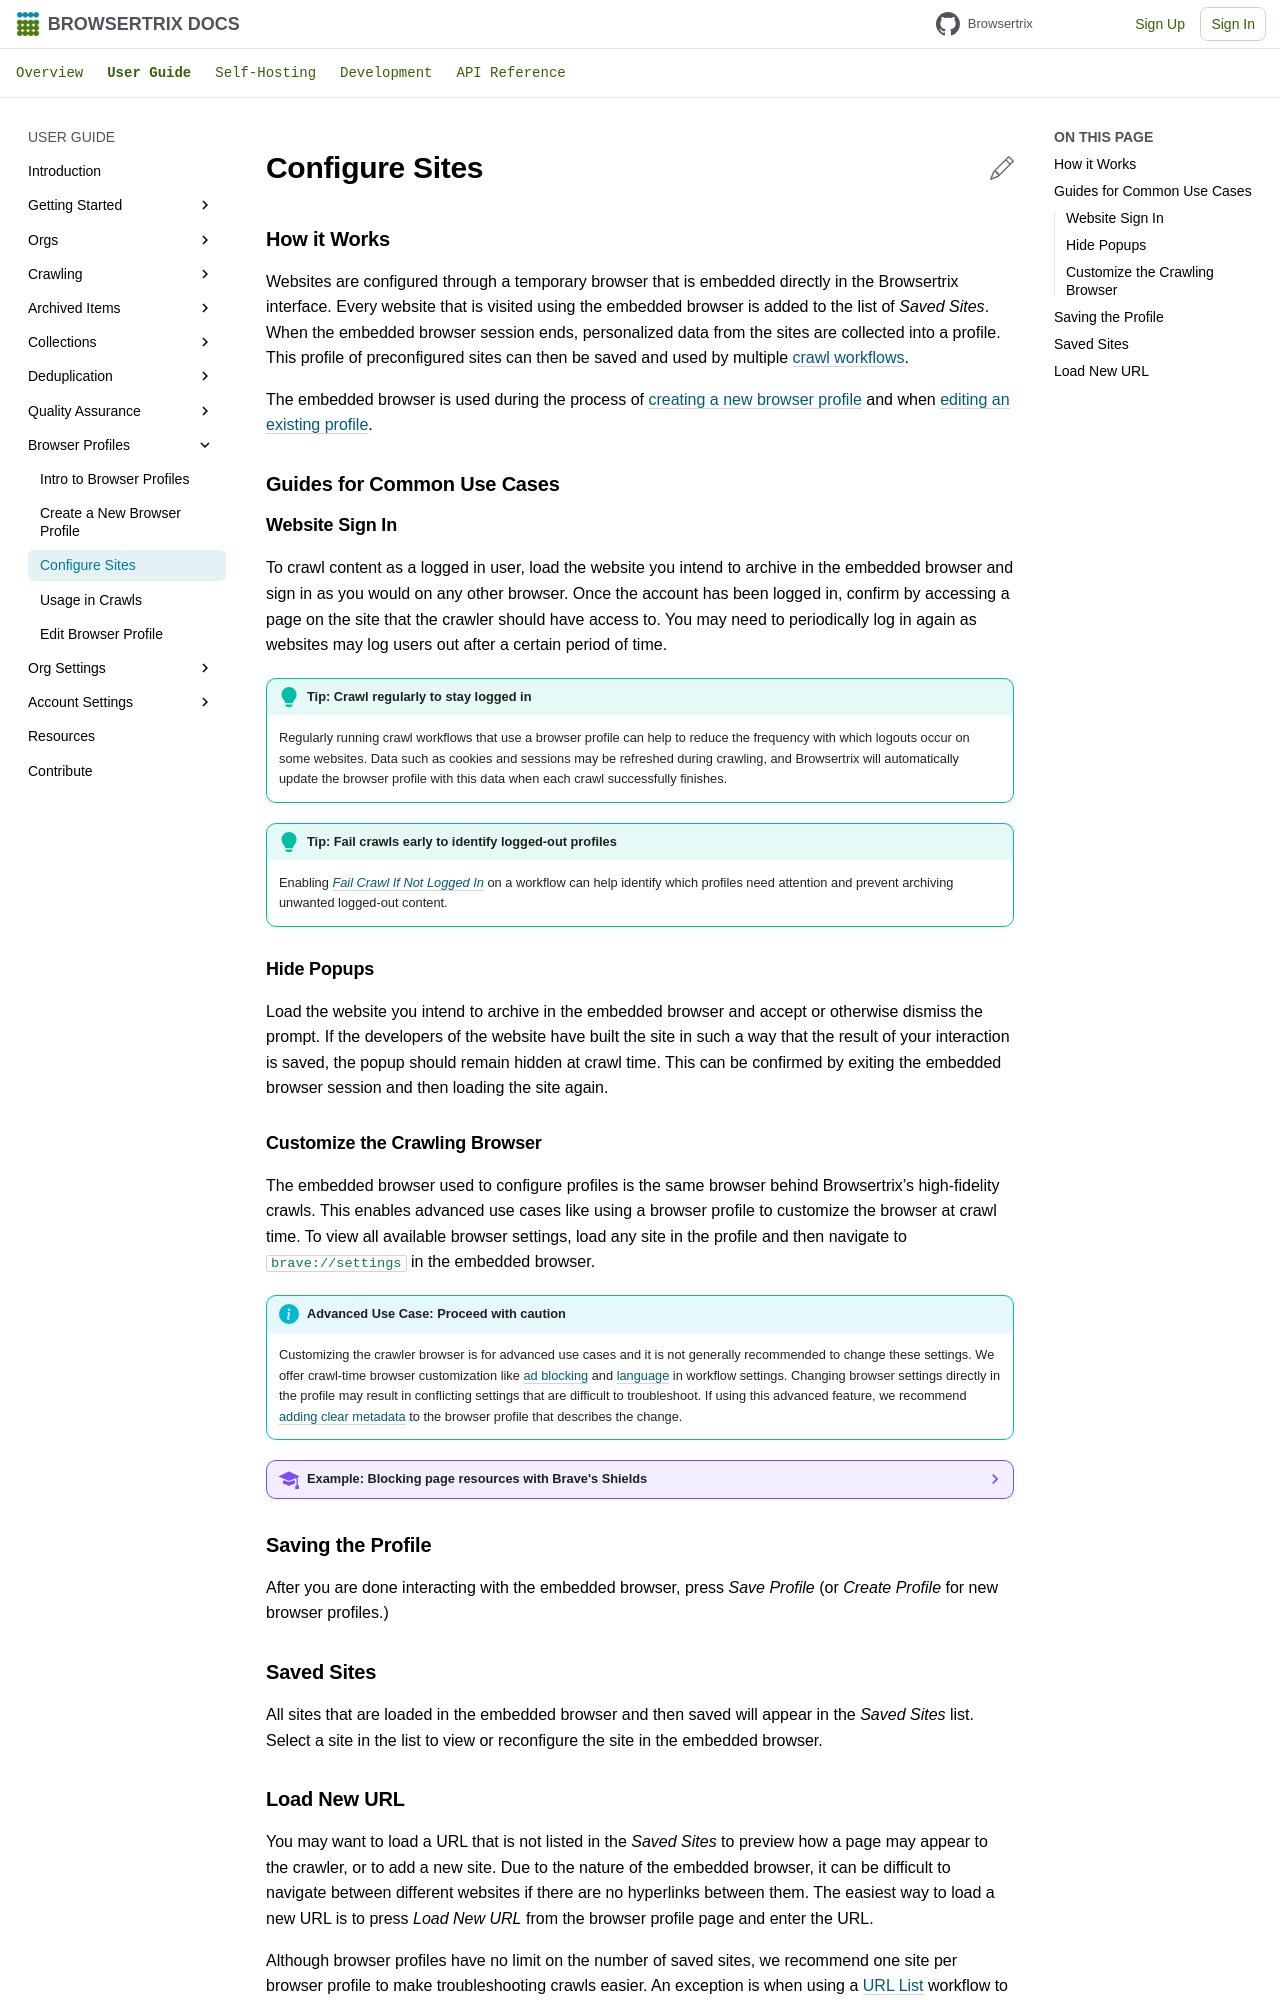

repository: webrecorder/browsertrix · page: user-guide/browser-profiles/configure-sites/index.html · generator: mkdocs

# Configure Sites

## How it Works

Websites are configured through a temporary browser that is embedded directly in the Browsertrix interface. Every website that is visited using the embedded browser is added to the list of _Saved Sites_. When the embedded browser session ends, personalized data from the sites are collected into a profile. This profile of preconfigured sites can then be saved and used by multiple [crawl workflows](../crawl-workflows.md).

The embedded browser is used during the process of [creating a new browser profile](./create-browser-profile.md) and when [editing an existing profile](./edit-browser-profile.md).

## Guides for Common Use Cases

### Website Sign In

To crawl content as a logged in user, load the website you intend to archive in the embedded browser and sign in as you would on any other browser. Once the account has been logged in, confirm by accessing a page on the site that the crawler should have access to. You may need to periodically log in again as websites may log users out after a certain period of time.

!!! tip "Tip: Crawl regularly to stay logged in"

    Regularly running crawl workflows that use a browser profile can help to reduce the frequency with which logouts occur on some websites. Data such as cookies and sessions may be refreshed during crawling, and Browsertrix will automatically update the browser profile with this data when each crawl successfully finishes.

!!! tip "Tip: Fail crawls early to identify logged-out profiles"

    Enabling [_Fail Crawl If Not Logged In_](../workflow-setup.md#fail-crawl-if-not-logged-in) on a workflow can help identify which profiles need attention and prevent archiving unwanted logged-out content.

### Hide Popups

Load the website you intend to archive in the embedded browser and accept or otherwise dismiss the prompt. If the developers of the website have built the site in such a way that the result of your interaction is saved, the popup should remain hidden at crawl time. This can be confirmed by exiting the embedded browser session and then loading the site again.

### Customize the Crawling Browser

The embedded browser used to configure profiles is the same browser behind Browsertrix’s high-fidelity crawls. This enables advanced use cases like using a browser profile to customize the browser at crawl time. To view all available browser settings, load any site in the profile and then navigate to `brave://settings` in the embedded browser.

!!! info "Advanced Use Case: Proceed with caution"
    Customizing the crawler browser is for advanced use cases and it is not generally recommended to change these settings. We offer crawl-time browser customization like [ad blocking](../workflow-setup.md#block-ads-by-domain) and [language](../workflow-setup.md#language) in workflow settings. Changing browser settings directly in the profile may result in conflicting settings that are difficult to troubleshoot. If using this advanced feature, we recommend [adding clear metadata](./edit-browser-profile.md#edit-browser-profile-metadata) to the browser profile that describes the change.

??? example "Example: Blocking page resources with Brave's Shields"
    Whereas the crawler's scoping settings can be used to define which pages should be crawled, Brave's [Shields](https://brave.com/shields/) feature can block resources on pages from being loaded. By default, Shields will block [EasyList's cookie list](https://easylist.to/) but it can be set to block a number of other included lists under Brave `Settings > Shields > Filter Lists`.

    _Custom Filters_ can also be useful for blocking sites with resources that aren't included in one of the known block lists.

    The [uBlock Origin filter syntax](https://github.com/gorhill/uBlock/wiki/Static-filter-syntax) can be used for more specificity over what in-page resources should be blocked.

    All of the browser's ad blocking and privacy features can be used in combination with the [_Block Ads by Domain_](../workflow-setup.md#block-ads-by-domain) crawler setting.

## Saving the Profile

After you are done interacting with the embedded browser, press _Save Profile_ (or _Create Profile_ for new browser profiles.)

## Saved Sites

All sites that are loaded in the embedded browser and then saved will appear in the _Saved Sites_ list. Select a site in the list to view or reconfigure the site in the embedded browser.
